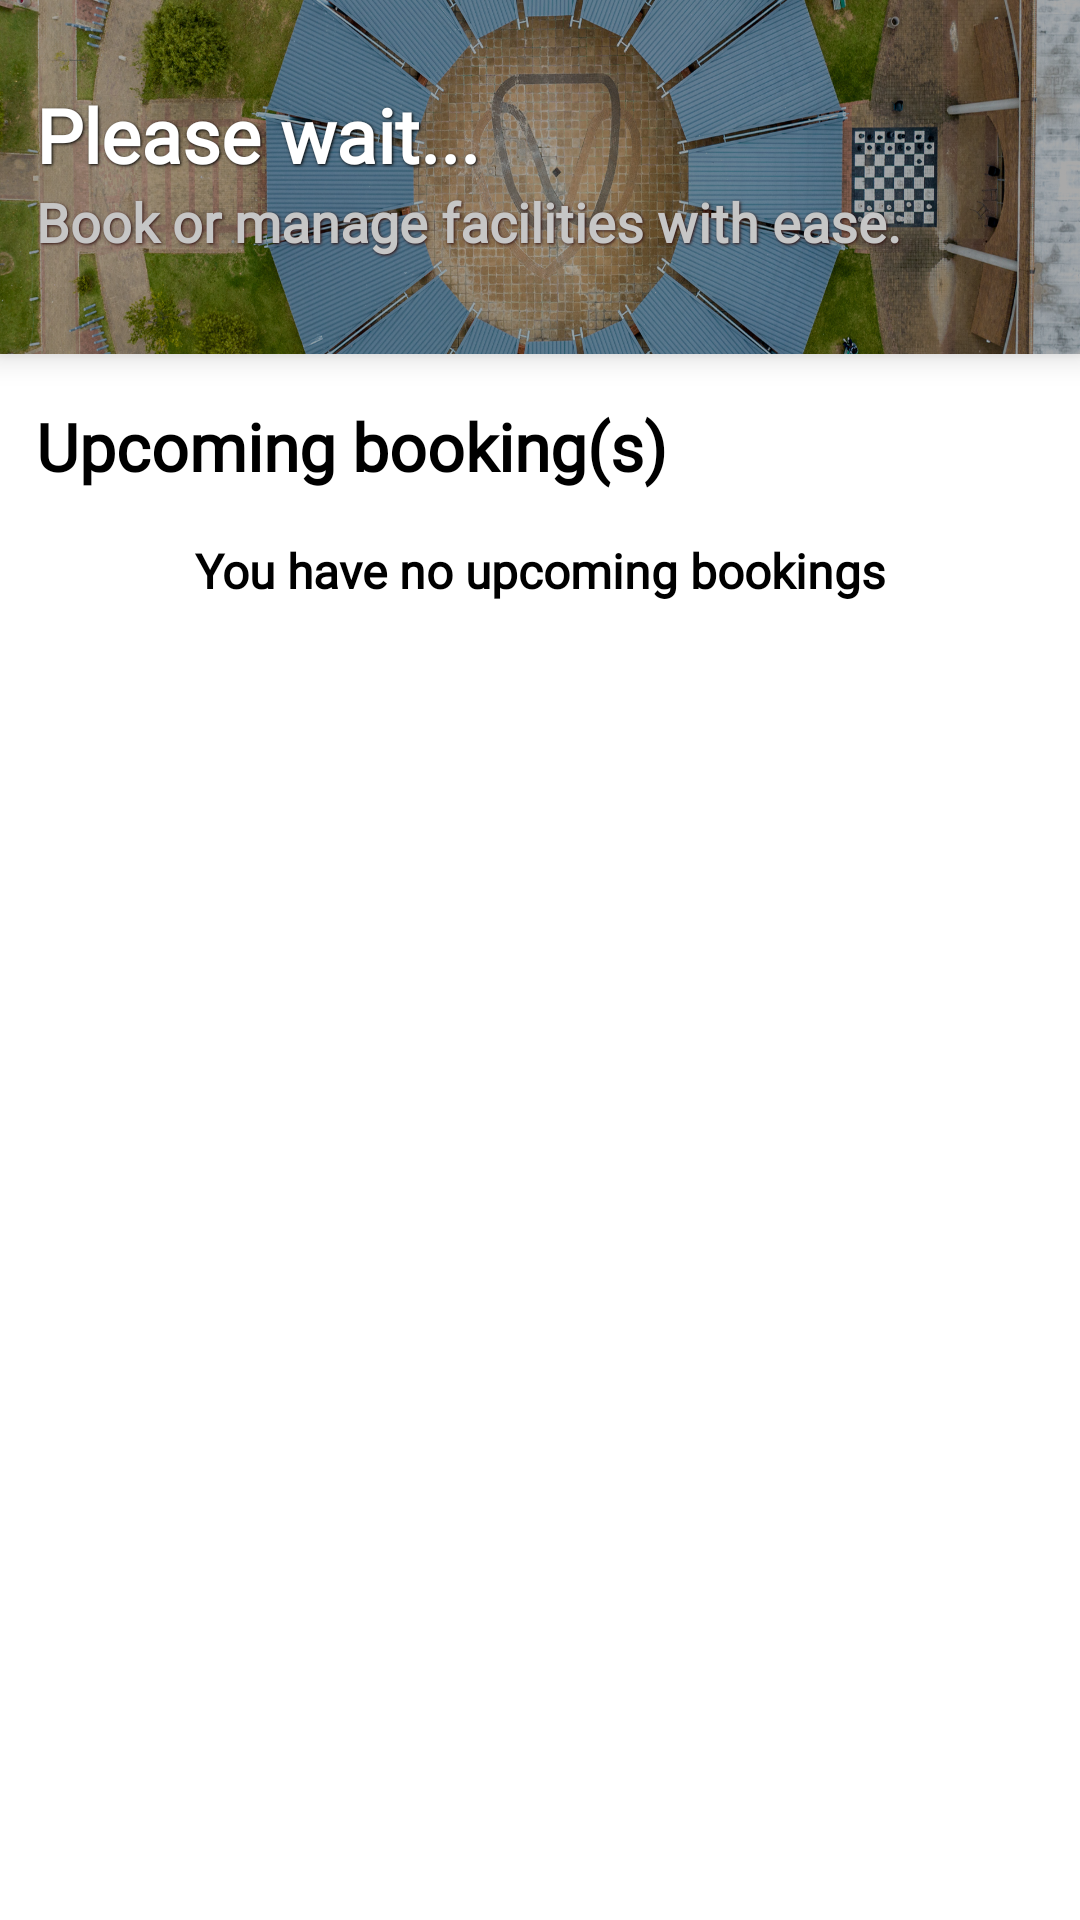

This screen was rendered from an Android layout file. Write that file and the resources it references.
<!-- AndroidManifest.xml: application theme Theme.MyRecApp -->
<!-- res/layout/fragment_home.xml -->
<?xml version="1.0" encoding="utf-8"?>
<LinearLayout xmlns:android="http://schemas.android.com/apk/res/android"
    xmlns:app="http://schemas.android.com/apk/res-auto"
    xmlns:tools="http://schemas.android.com/tools"
    android:orientation="vertical"
    android:layout_width="match_parent"
    android:layout_height="match_parent"
    android:id="@+id/lyHome"
    tools:context=".ui.book.BookingFragment">

    <LinearLayout
        android:id="@+id/greet_layout"
        android:layout_width="match_parent"
        android:layout_height="118dp"
        android:elevation="6dp"
        android:orientation="vertical"
        android:background="@drawable/main_img"
        android:backgroundTint="#A9A9A9"
        android:backgroundTintMode="multiply">

        <TextView
            android:id="@+id/txtGreetUser"
            android:layout_width="match_parent"
            android:layout_height="wrap_content"
            android:layout_marginTop="16dp"
            android:fontFamily="@font/hind"
            android:paddingLeft="12dp"
            android:paddingTop="12dp"
            android:text="Please wait..."
            android:textColor="@color/white"
            android:shadowColor="@color/black"
            android:shadowDx="1"
            android:shadowDy="1"
            android:shadowRadius="2"
            android:textSize="25sp"
            android:textStyle="bold" />

        <TextView
            android:id="@+id/txtGreetUser2"
            android:layout_width="match_parent"
            android:layout_height="wrap_content"
            android:layout_below="@+id/txtGreetUser"
            android:layout_alignParentStart="true"
            android:fontFamily="@font/hind"
            android:paddingLeft="12dp"
            android:text="Book or manage facilities with ease."
            android:textColor="#C6C6C6"
            android:textSize="18sp"
            android:shadowColor="#301313"
            android:shadowDx="1"
            android:shadowDy="1"
            android:shadowRadius="2"
            android:textStyle="bold" />


 </LinearLayout>

    <TextView
        android:id="@+id/txtTodayPick"
        android:layout_width="match_parent"
        android:layout_height="wrap_content"
        android:layout_below="@+id/greet_layout"
        android:fontFamily="@font/hind"
        android:paddingLeft="12dp"
        android:paddingTop="16dp"
        android:text="Upcoming booking(s)"
        android:textColor="@color/black"
        android:textSize="22sp"
        android:textStyle="bold" />

    <LinearLayout
        android:id="@+id/lnrUpcoming"
        android:layout_width="match_parent"
        android:layout_height="wrap_content"
        android:orientation="vertical"
        android:visibility="visible">

        <ImageView
            android:id="@+id/imgNoBooking"
            android:layout_width="256dp"
            android:layout_height="256dp"
            android:src="@drawable/upcoming"
            android:visibility="gone"
            android:layout_gravity="center"/>

        <TextView
            android:id="@+id/txtNoBookings"
            android:layout_width="match_parent"
            android:layout_height="wrap_content"
            android:layout_below="@+id/greet_layout"
            android:fontFamily="@font/hind"
            android:textAlignment="center"
            android:paddingTop="16dp"
            android:text="You have no upcoming bookings"
            android:textColor="@color/black"
            android:textSize="16sp"
            android:textStyle="bold" />
    </LinearLayout>

    <ListView
        android:id="@+id/lstUserBookings"
        android:layout_width="match_parent"
        android:layout_height="wrap_content"
        android:layout_marginTop="6dp"
        android:layout_marginBottom="64dp"
        android:scrollbars="none"
        android:hapticFeedbackEnabled="true"
        />


</LinearLayout>
<!-- resources referenced by this layout -->
<resources>
  <color name="black">#FF000000</color>
  <color name="white">#FFFFFFFF</color>
  <!-- drawable main_img: jpg bitmap (drawable, 638983 bytes) -->
  <!-- drawable upcoming: jpg bitmap (drawable, 166376 bytes) -->
  <style name="Theme.MyRecApp" parent="Theme.MaterialComponents.DayNight.DarkActionBar">
          
          <item name="colorPrimary">@color/purple_500</item>
          <item name="colorPrimaryVariant">@color/purple_700</item>
          <item name="colorOnPrimary">@color/white</item>
          
          <item name="colorSecondary">#A22C24</item>
          <item name="colorSecondaryVariant">#361C1A</item>
          <item name="colorOnSecondary">@color/black</item>
          
          <item name="android:statusBarColor">?attr/colorPrimaryVariant</item>
          
          <item name="windowNoTitle">true</item>
      </style>
  <color name="purple_500">#A71930</color>
  <color name="purple_700">#A71930</color>
</resources>
